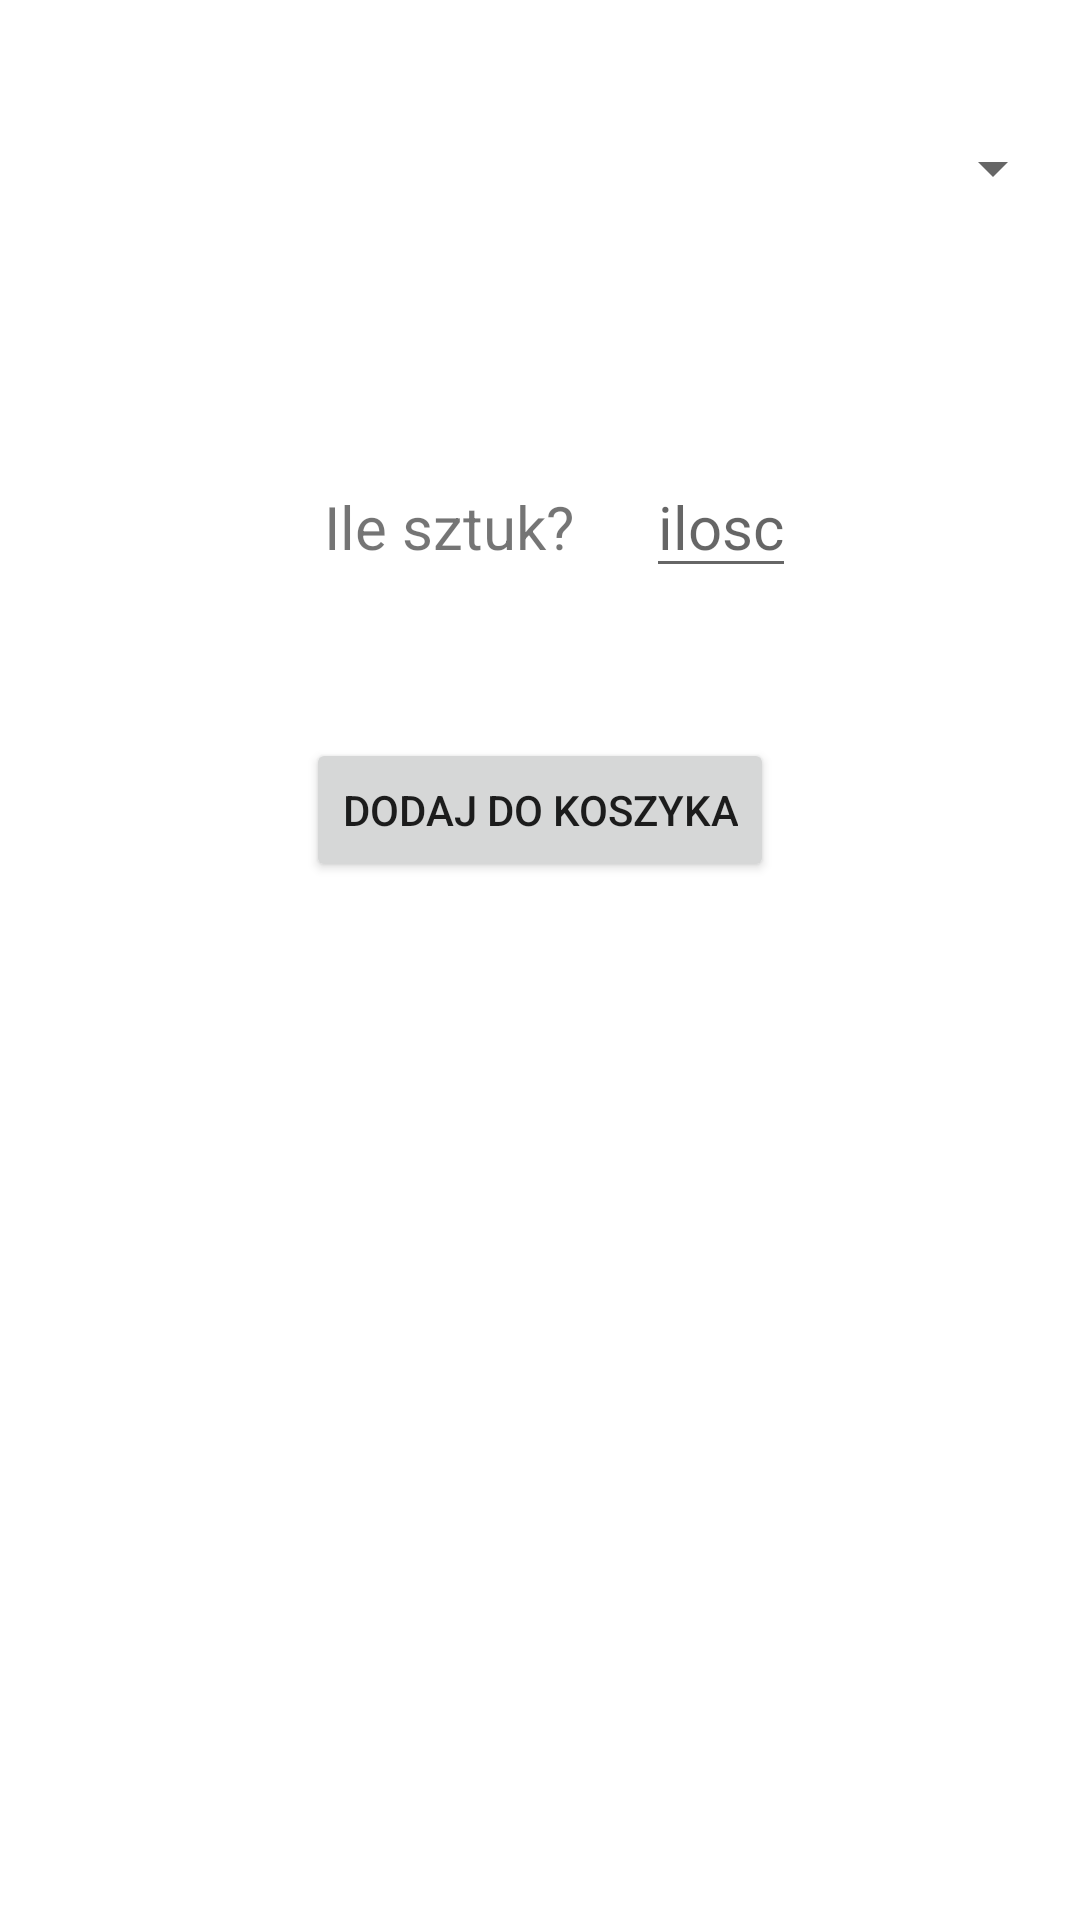

Here is an Android app screen rendered from its layout file. Give the layout XML and the strings, colors and styles it references.
<!-- AndroidManifest.xml: application theme Theme.ShopApp -->
<!-- res/layout/activity_main.xml -->
<?xml version="1.0" encoding="utf-8"?>
<androidx.constraintlayout.widget.ConstraintLayout xmlns:android="http://schemas.android.com/apk/res/android"
    xmlns:app="http://schemas.android.com/apk/res-auto"
    xmlns:tools="http://schemas.android.com/tools"
    android:layout_width="match_parent"
    android:layout_height="match_parent"
    tools:context=".MainActivity">

    <Spinner
        android:id="@+id/spinner"
        android:layout_width="350dp"
        android:layout_height="wrap_content"
        android:layout_marginTop="32dp"
        android:minHeight="48dp"
        app:layout_constraintEnd_toEndOf="parent"
        app:layout_constraintHorizontal_bias="0.498"
        app:layout_constraintStart_toStartOf="parent"
        app:layout_constraintTop_toTopOf="parent"
        tools:ignore="SpeakableTextPresentCheck" />

    <TextView
        android:id="@+id/textView3"
        android:layout_width="wrap_content"
        android:layout_height="wrap_content"
        android:layout_marginStart="108dp"
        android:layout_marginTop="130dp"
        android:text="Ile sztuk?"
        android:textSize="20sp"
        app:layout_constraintStart_toStartOf="parent"
        app:layout_constraintTop_toTopOf="@+id/spinner" />

    <EditText
        android:id="@+id/editText"
        android:layout_width="wrap_content"
        android:layout_height="wrap_content"
        android:layout_marginStart="24dp"
        android:layout_marginTop="120dp"
        android:hint="ilosc"
        android:textSize="20sp"
        app:layout_constraintStart_toEndOf="@+id/textView3"
        app:layout_constraintTop_toTopOf="@+id/spinner" />

    <Button
        android:id="@+id/button"
        android:layout_width="wrap_content"
        android:layout_height="wrap_content"
        android:layout_marginTop="50dp"
        android:text="Dodaj do koszyka"
        app:layout_constraintEnd_toEndOf="parent"
        app:layout_constraintStart_toStartOf="parent"
        app:layout_constraintTop_toBottomOf="@+id/editText" />

</androidx.constraintlayout.widget.ConstraintLayout>
<!-- resources referenced by this layout -->
<resources>
  <style name="Theme.ShopApp" parent="Theme.MaterialComponents.DayNight.DarkActionBar">
          
          <item name="colorPrimary">@color/purple_500</item>
          <item name="colorPrimaryVariant">@color/purple_700</item>
          <item name="colorOnPrimary">@color/white</item>
          
          <item name="colorSecondary">@color/teal_200</item>
          <item name="colorSecondaryVariant">@color/teal_700</item>
          <item name="colorOnSecondary">@color/black</item>
          
          <item name="android:statusBarColor" tools:targetApi="l">?attr/colorPrimaryVariant</item>
          
      </style>
  <color name="purple_500">#FF6200EE</color>
  <color name="purple_700">#FF3700B3</color>
  <color name="white">#FFFFFFFF</color>
  <color name="teal_200">#FF03DAC5</color>
  <color name="teal_700">#FF018786</color>
  <color name="black">#FF000000</color>
</resources>
